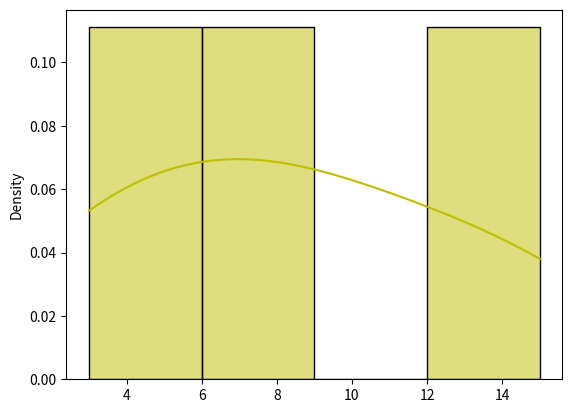

Write Python code to recreate this figure.
import pandas as pd
import matplotlib.pyplot as plt
import seaborn as sns
import numpy as np
from matplotlib.lines import lineStyles

dados = {'Materiais': ['Lápis', 'Borracha', 'Canetas','Livros','Cadernos','Tesouras'],
         'Quantidade': [3,4,12,8,8,15]

}

df = pd.DataFrame(dados)

print(df)
print(df['Quantidade'].mean())
print(df['Quantidade'].std())
print(df['Quantidade'].median())
print('Moda:', df['Quantidade'].mode())


#variância populacional
print(df['Quantidade'].var(ddof= 0))

#Quartil

print('Primeiro quartil:', df['Quantidade'].quantile(q=0.25))
print('Segundo quartil:', df['Quantidade'].quantile(q=0.50))
print('Terceiro quartil:', df['Quantidade'].quantile(q=0.75))
print('Amplitude:', df['Quantidade'].max() - df['Quantidade'].min())

print(df.describe())

dados = [3,4,12,8,8,15]

print('Média: ', np.mean(dados))
print('Mediana : ', np.median(dados))
print('Variancia: ', np.var(dados))
print('Desvio padrão: ', np.std(dados))

ax = sns.histplot(dados, stat = 'density', color = 'y', kde=True, lw=1)
plt.show()
